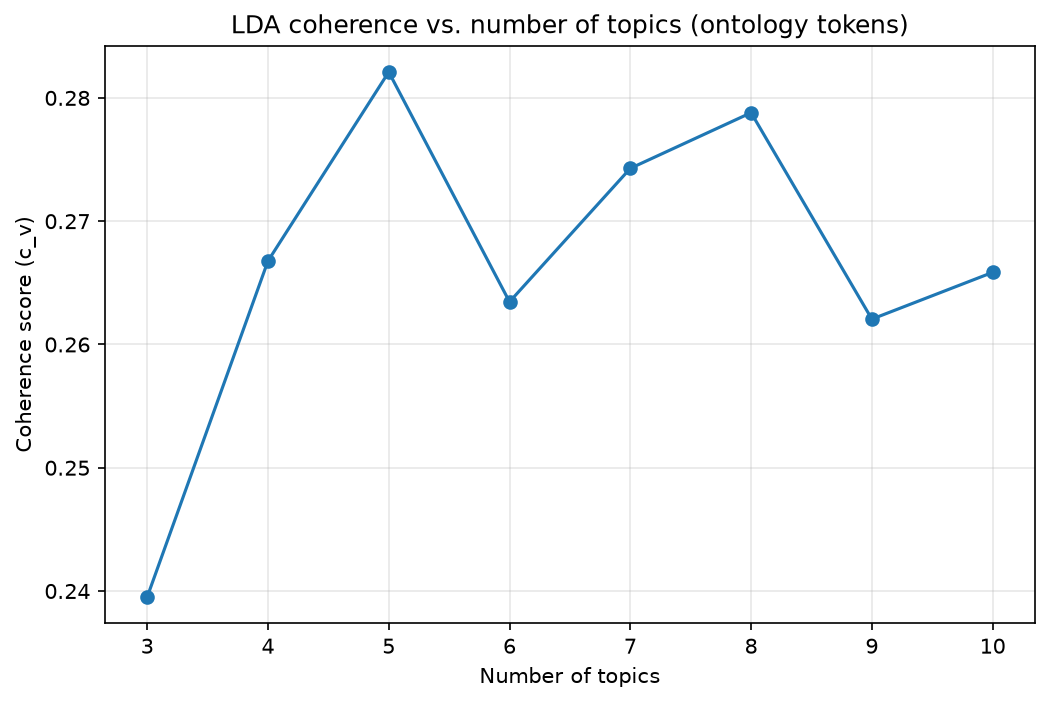

The file beside this chart, header and first rows:
num_topics, coherence_c_v
3, 0.2395
4, 0.2668
5, 0.2821
6, 0.2635
7, 0.2743
8, 0.2788
9, 0.2621
10, 0.2658
